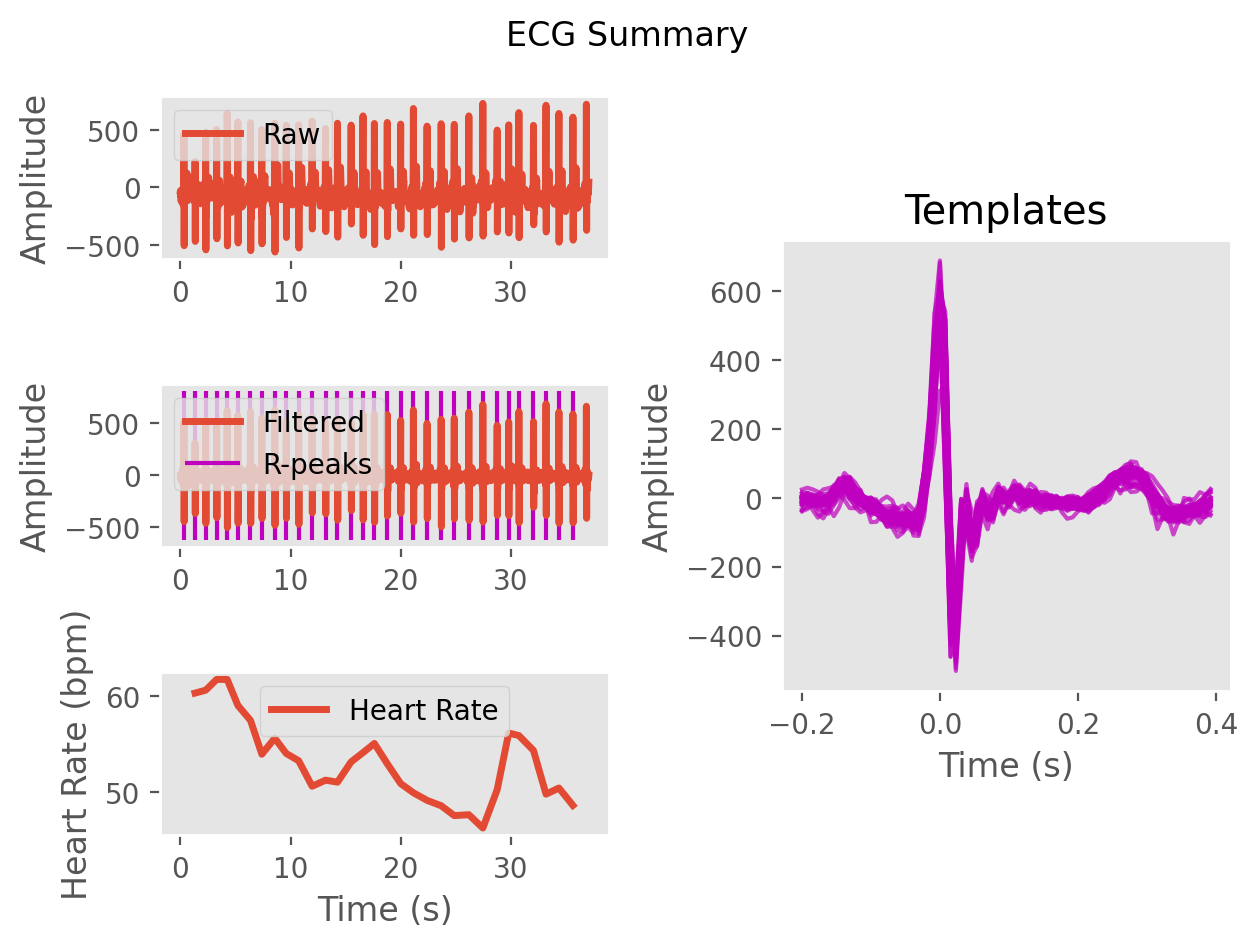

The table this chart was drawn from, first rows:
ECG, -1.6212604251440035, 9.927364062716642, -8.119710922614363, -25.85372324010993, -17.08908019184478, 2.6846950912348637, 18.209936544638726, 15.873539135425016, -16.65304587304354, -47.54234563981694, -37.4163070489742, -9.580914443753613, -1.04611165403678, -3.7489425245413557, -7.2596067733321235, -17.36364157642196, -21.99167212385715, -10.877234928013042, -2.480661939023678, -5.3835106350212545, -3.471596174095481, 3.85688292859014, 8.747351431783366
Time (s), 0.0, 0.007692, 0.01538, 0.02308, 0.03077, 0.03846, 0.04615, 0.05385, 0.06154, 0.06923, 0.07692, 0.08462, 0.09231, 0.1, 0.1077, 0.1154, 0.1231, 0.1308, 0.1385, 0.1462, 0.1538, 0.1615, 0.1692
Rpeaks, 42, 173, 299, 428, 552, 678, 827, 961, 1113, 1249, 1395, 1554, 1712, 1853, 2014, 2154, 2288, 2440, 2598, 2748, 2909, 3075, 3230
IBI Series, 131.0, 126.0, 129.0, 124.0, 126.0, 149.0, 134.0, 152.0, 136.0, 146.0, 159.0, 158.0, 141.0, 161.0, 140.0, 134.0, 152.0, 158.0, 150.0, 161.0, 166.0, 155.0, 172.0
Heart Rate, 1.331, 2.3, 3.292, 4.246, 5.215, 6.362, 7.392, 8.562, 9.608, 10.73, 11.95, 13.17, 14.25, 15.49, 16.57, 17.6, 18.77, 19.98, 21.14, 22.38, 23.65, 24.85, 26.17
